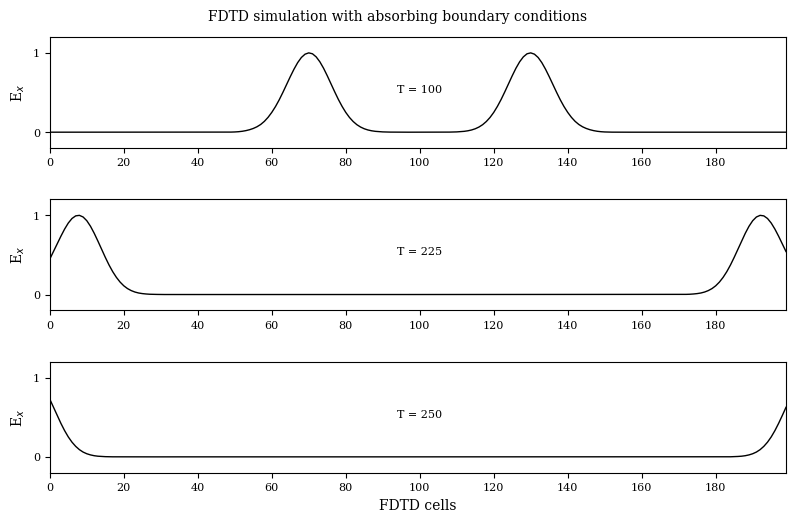

Generate this figure with matplotlib:
#!/usr/bin/env python
# File: fd1d_1_2.py
# [redacted]
# Date: 19/10/2021

""" Simulation of a pulse with absorbing boundary conditions """

import matplotlib.pyplot as plt
import numpy as np
import matplotlib
matplotlib.rcParams.update({'font.family': 'serif', 'font.size': 8,
                            'axes.labelsize': 10, 'axes.titlesize': 10, 'figure.titlesize': 10})

ke = 200
ex = np.zeros(ke)
hy = np.zeros(ke)

# Pulse parameters
kc = int(ke/2)
t0 = 40
spread = 12
nsteps = 250

boundary_low = [0, 0]
boundary_high = [0, 0]

# desired points for plotting
points = [
    {'num_steps': 100, 'data': None, 'label': ' '},
    {'num_steps': 225, 'data': None, 'label': ' '},
    {'num_steps': 250, 'data': None, 'label': 'FDTD cells'}
]

# FDTD loop
for time_step in range(1, nsteps + 1):

    # calculate the Ex field
    for k in range(1, ke):
        ex[k] = ex[k] + 0.5 * (hy[k - 1] - hy[k])

    # put a Gaussian pulse in the middle
    ex[kc] = np.exp(-0.5 * ((t0 - time_step)/spread)**2)

    # absorbing boundary conditions
    ex[0] = boundary_low.pop(0)
    boundary_low.append(ex[1])
    ex[ke - 1] = boundary_high.pop(0)
    boundary_high.append(ex[ke - 2])

    # calculate the Hy field
    for k in range(ke - 1):
        hy[k] = hy[k] + 0.5 * (ex[k] - ex[k + 1])

    # save data at certain points for plotting
    for plot_data in points:
        if time_step == plot_data['num_steps']:
            plot_data['data'] = np.copy(ex)

fig = plt.figure(figsize=(8, 5.25))
fig.suptitle(r'FDTD simulation with absorbing boundary conditions')

def plotting(data, timestep, label):
    """ plot of E field at a single time step """
    ax.plot(data, color='k', linewidth=1)
    ax.set(xlim=(0, 199), ylim=(-0.2, 1.2),
           xlabel=r'{}'.format(label), ylabel=r'E$_x$')
    ax.set(xticks=np.arange(0, 199, 20), yticks=np.arange(0, 1.2, 1))
    ax.text(100, 0.5, 'T = {}'.format(timestep), horizontalalignment='center')

for subplot_num, plot_data in enumerate(points):
    ax = fig.add_subplot(3, 1, subplot_num + 1)
    plotting(plot_data['data'], plot_data['num_steps'], plot_data['label'])

plt.tight_layout()
plt.savefig('fd1d_1_2.png')
